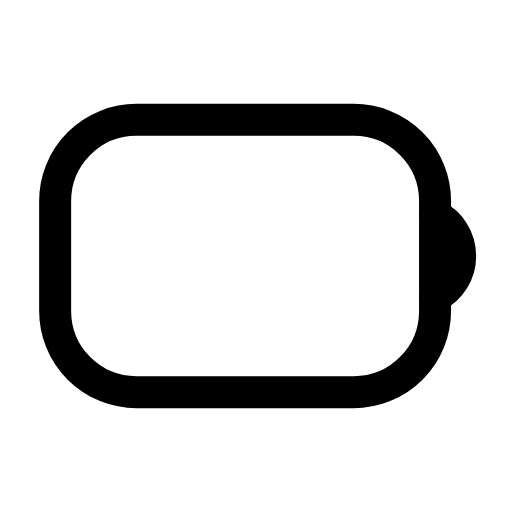
t = 0.00 s
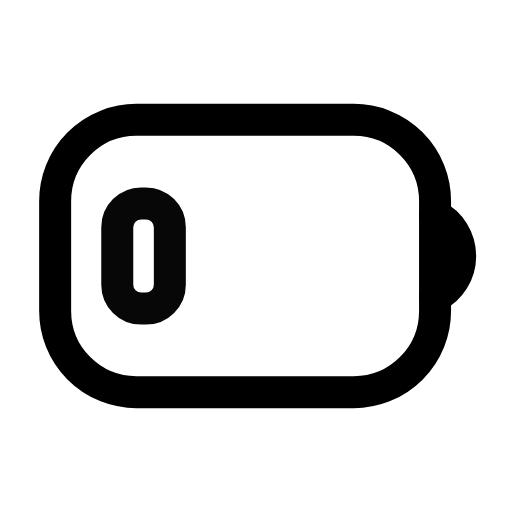
t = 0.32 s
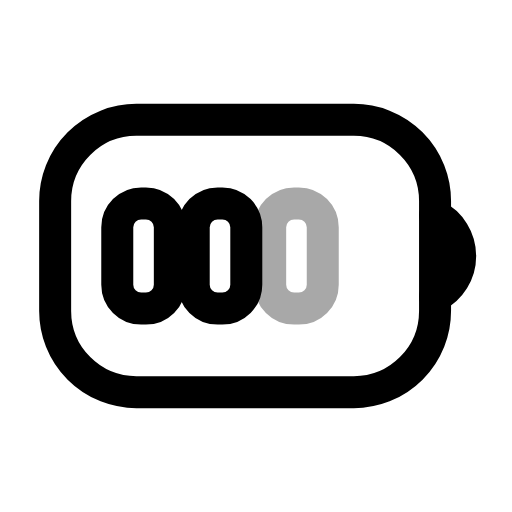
t = 0.66 s
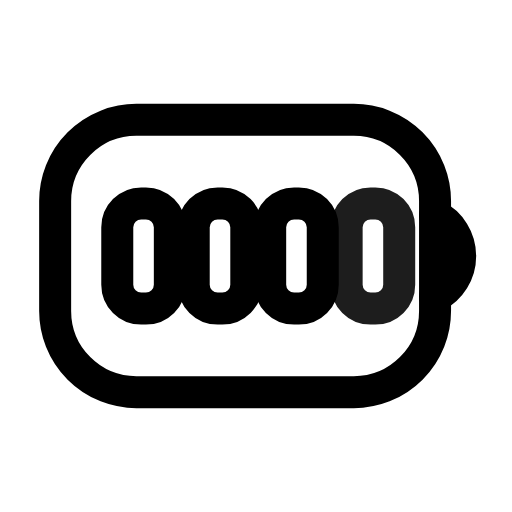
t = 0.98 s
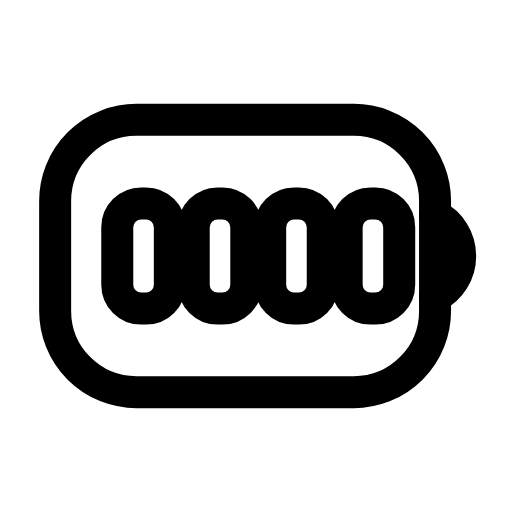
t = 1.34 s
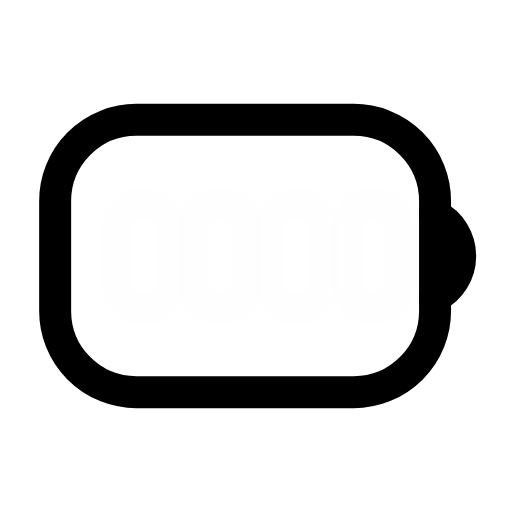
t = 1.66 s

The animated SVG that drew these frames (rendered in a browser with its animation timeline set to each time). Animation: 4 SMIL elements (animate=4); one cycle of 2.00 s, repeats indefinitely.

<svg xmlns="http://www.w3.org/2000/svg" width="24" height="24" viewBox="0 0 24 24" fill="none"><g transform="translate(-0.327 -1.44) scale(1.12)"><rect stroke="currentColor" stroke-width="1.339" stroke-linecap="round" stroke-linejoin="round" fill="none" x="2.6" y="6.3" width="15.9" height="11.4" rx="3.4"></rect><path stroke="currentColor" stroke-width="1.339" stroke-linecap="round" stroke-linejoin="round" fill="none" d="M18.5 10.3A1.9 1.9 0 0 1 18.5 13.7"></path><rect stroke="currentColor" stroke-width="1.339" stroke-linecap="round" stroke-linejoin="round" fill="none" x="5.2" y="9.8" width="2.2" height="4.4" rx="1"><animate attributeName="opacity" values="0;0;1;1;0;0" keyTimes="0;0.08;0.24;0.74;0.86;1" dur="2s" repeatCount="indefinite" calcMode="spline" keySplines="0.16 1 0.3 1;0.16 1 0.3 1;0.16 1 0.3 1;0.16 1 0.3 1;0.16 1 0.3 1"/></rect><rect stroke="currentColor" stroke-width="1.339" stroke-linecap="round" stroke-linejoin="round" fill="none" x="8.4" y="9.8" width="2.2" height="4.4" rx="1"><animate attributeName="opacity" values="0;0;1;1;0;0" keyTimes="0;0.2;0.36;0.74;0.86;1" dur="2s" repeatCount="indefinite" calcMode="spline" keySplines="0.16 1 0.3 1;0.16 1 0.3 1;0.16 1 0.3 1;0.16 1 0.3 1;0.16 1 0.3 1"/></rect><rect stroke="currentColor" stroke-width="1.339" stroke-linecap="round" stroke-linejoin="round" fill="none" x="11.6" y="9.8" width="2.2" height="4.4" rx="1"><animate attributeName="opacity" values="0;0;1;1;0;0" keyTimes="0;0.32;0.48;0.74;0.86;1" dur="2s" repeatCount="indefinite" calcMode="spline" keySplines="0.16 1 0.3 1;0.16 1 0.3 1;0.16 1 0.3 1;0.16 1 0.3 1;0.16 1 0.3 1"/></rect><rect stroke="currentColor" stroke-width="1.339" stroke-linecap="round" stroke-linejoin="round" fill="none" x="14.8" y="9.8" width="2.2" height="4.4" rx="1"><animate attributeName="opacity" values="0;0;1;1;0;0" keyTimes="0;0.44;0.6;0.74;0.86;1" dur="2s" repeatCount="indefinite" calcMode="spline" keySplines="0.16 1 0.3 1;0.16 1 0.3 1;0.16 1 0.3 1;0.16 1 0.3 1;0.16 1 0.3 1"/></rect></g></svg>
